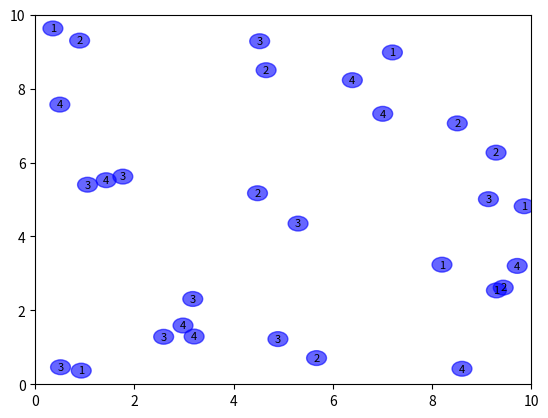

Source code (Python):
import numpy as np
import matplotlib.pyplot as plt
from matplotlib.animation import FuncAnimation

# Parameters
NUM_BOTS = 30  # Number of bots
SPACE_SIZE = 10  # Size of the space (10x10)
TIME_STEPS = 200  # Number of time steps
STEP_SIZE = 0.05  # Maximum step size
# PROB_RANDOM_MOVE = 0.2  # Probability of random movement
PROB_RANDOM_MOVE = 0.5  # Probability of random movement

# Initialize positions and neighborhood sizes
positions = np.random.rand(NUM_BOTS, 2) * SPACE_SIZE
# neighborhood_sizes = np.random.randint(1, 5, size=NUM_BOTS)
neighborhood_sizes = np.random.randint(1, 5, size=NUM_BOTS)

# Function to compute the centroid of the k nearest neighbors
def compute_centroid(bot_index, positions, k):
    distances = np.linalg.norm(positions - positions[bot_index], axis=1)
    nearest_neighbors = np.argsort(distances)[1:k + 1]  # Exclude itself
    centroid = positions[nearest_neighbors].mean(axis=0)
    return centroid

# Update function for movement
def update_positions(positions, neighborhood_sizes):
    new_positions = positions.copy()
    for i in range(len(positions)):
        if np.random.rand() < PROB_RANDOM_MOVE:
            # Random movement
            new_positions[i] += (np.random.rand(2) - 0.5) * STEP_SIZE
        else:
            # Move towards the centroid of k nearest neighbors
            k = neighborhood_sizes[i]
            centroid = compute_centroid(i, positions, k)
            direction = centroid - positions[i]
            if np.linalg.norm(direction) > 0:  # Avoid division by zero
                step = direction / np.linalg.norm(direction) * STEP_SIZE
                new_positions[i] += step

        # Ensure positions stay within bounds
        new_positions[i] = np.clip(new_positions[i], 0, SPACE_SIZE)
    return new_positions

# Visualization setup
fig, ax = plt.subplots()
ax.set_xlim(0, SPACE_SIZE)
ax.set_ylim(0, SPACE_SIZE)
circles = [plt.Circle((0, 0), 0.2, color='blue', alpha=0.6) for _ in range(NUM_BOTS)]
labels = [ax.text(0, 0, str(neighborhood_sizes[i]), color='black', fontsize=8, ha='center', va='center') for i in range(NUM_BOTS)]
for circle in circles:
    ax.add_patch(circle)

# Update function for animation
def animate(frame):
    global positions
    positions = update_positions(positions, neighborhood_sizes)  # Corrected reassignment
    for i, circle in enumerate(circles):
        circle.center = positions[i]
    for i, label in enumerate(labels):
        label.set_position(positions[i])
    return circles + labels

# Run animation as a live video
ani = FuncAnimation(fig, animate, frames=TIME_STEPS, interval=50, blit=True)
plt.show()

# import numpy as np
# import matplotlib.pyplot as plt
# from matplotlib.animation import FuncAnimation

# # Parameters
# NUM_BOTS = 20  # Number of bots
# SPACE_SIZE = 10  # Size of the space (10x10)
# TIME_STEPS = 200  # Number of time steps
# STEP_SIZE = 0.1  # Maximum step size
# PROB_RANDOM_MOVE = 0.6  # Probability of random movement

# # New parameters for distance-based behavior
# REPULSION_DISTANCE = 0.5
# ATTRACTION_DISTANCE = 3.0

# # Initialize positions and neighborhood sizes
# positions = np.random.rand(NUM_BOTS, 2) * SPACE_SIZE
# neighborhood_sizes = np.random.randint(1, 8, size=NUM_BOTS)

# def compute_centroid(bot_index, positions, k):
#     """Return the centroid (average position) of the k nearest neighbors of bot_index."""
#     distances = np.linalg.norm(positions - positions[bot_index], axis=1)
#     nearest_neighbors = np.argsort(distances)[1:k+1]  # Exclude the bot itself
#     centroid = positions[nearest_neighbors].mean(axis=0)
#     return centroid

# def update_positions(positions, neighborhood_sizes):
#     new_positions = positions.copy()
#     for i in range(len(positions)):
#         # Random movement with probability PROB_RANDOM_MOVE
#         if np.random.rand() < PROB_RANDOM_MOVE:
#             new_positions[i] += (np.random.rand(2) - 0.5) * STEP_SIZE
#         else:
#             # Otherwise, move based on distance to the centroid
#             k = neighborhood_sizes[i]
#             centroid = compute_centroid(i, positions, k)
#             direction = centroid - positions[i]
#             distance = np.linalg.norm(direction)

#             if distance > 0:
#                 # Repulsion if too close
#                 if distance < REPULSION_DISTANCE:
#                     step = -(direction / distance) * STEP_SIZE
#                 # Attraction if too far
#                 elif distance > ATTRACTION_DISTANCE:
#                     step = (direction / distance) * STEP_SIZE
#                 else:
#                     # If within comfortable range, do nothing (or implement alignment, etc.)
#                     step = np.zeros(2)
#                 new_positions[i] += step

#         # Keep positions within bounds
#         new_positions[i] = np.clip(new_positions[i], 0, SPACE_SIZE)
#     return new_positions

# # Visualization setup
# fig, ax = plt.subplots()
# ax.set_xlim(0, SPACE_SIZE)
# ax.set_ylim(0, SPACE_SIZE)

# # Use circles to represent the bots
# circles = [plt.Circle((0, 0), 0.2, color='blue', alpha=0.6) for _ in range(NUM_BOTS)]
# for circle in circles:
#     ax.add_patch(circle)

# # Text label to show each bot’s neighborhood size (just for clarity)
# labels = [
#     ax.text(0, 0, str(neighborhood_sizes[i]), color='black', fontsize=8, 
#             ha='center', va='center') 
#     for i in range(NUM_BOTS)
# ]

# def animate(frame):
#     global positions
#     positions = update_positions(positions, neighborhood_sizes)
#     for i, circle in enumerate(circles):
#         circle.center = positions[i]
#     for i, label in enumerate(labels):
#         label.set_position(positions[i])
#     return circles + labels

# ani = FuncAnimation(fig, animate, frames=TIME_STEPS, interval=50, blit=True)
# plt.show()
